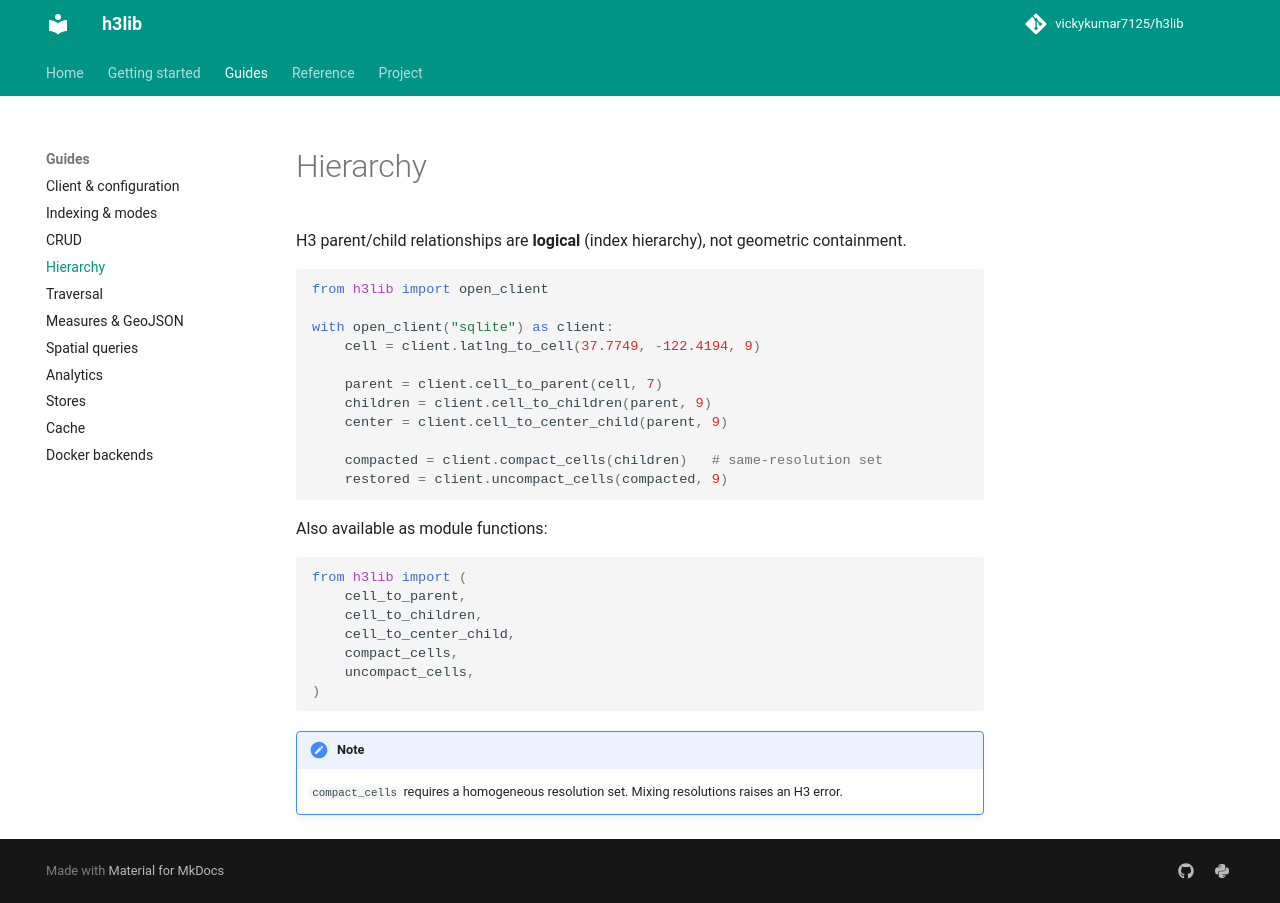

repository: vickykumar7125/h3lib · page: hierarchy/index.html · generator: mkdocs

# Hierarchy

H3 parent/child relationships are **logical** (index hierarchy), not geometric containment.

```python
from h3lib import open_client

with open_client("sqlite") as client:
    cell = client.latlng_to_cell(37.7749, -122.4194, 9)

    parent = client.cell_to_parent(cell, 7)
    children = client.cell_to_children(parent, 9)
    center = client.cell_to_center_child(parent, 9)

    compacted = client.compact_cells(children)   # same-resolution set
    restored = client.uncompact_cells(compacted, 9)
```

Also available as module functions:

```python
from h3lib import (
    cell_to_parent,
    cell_to_children,
    cell_to_center_child,
    compact_cells,
    uncompact_cells,
)
```

!!! note
    `compact_cells` requires a homogeneous resolution set. Mixing resolutions raises an H3 error.
